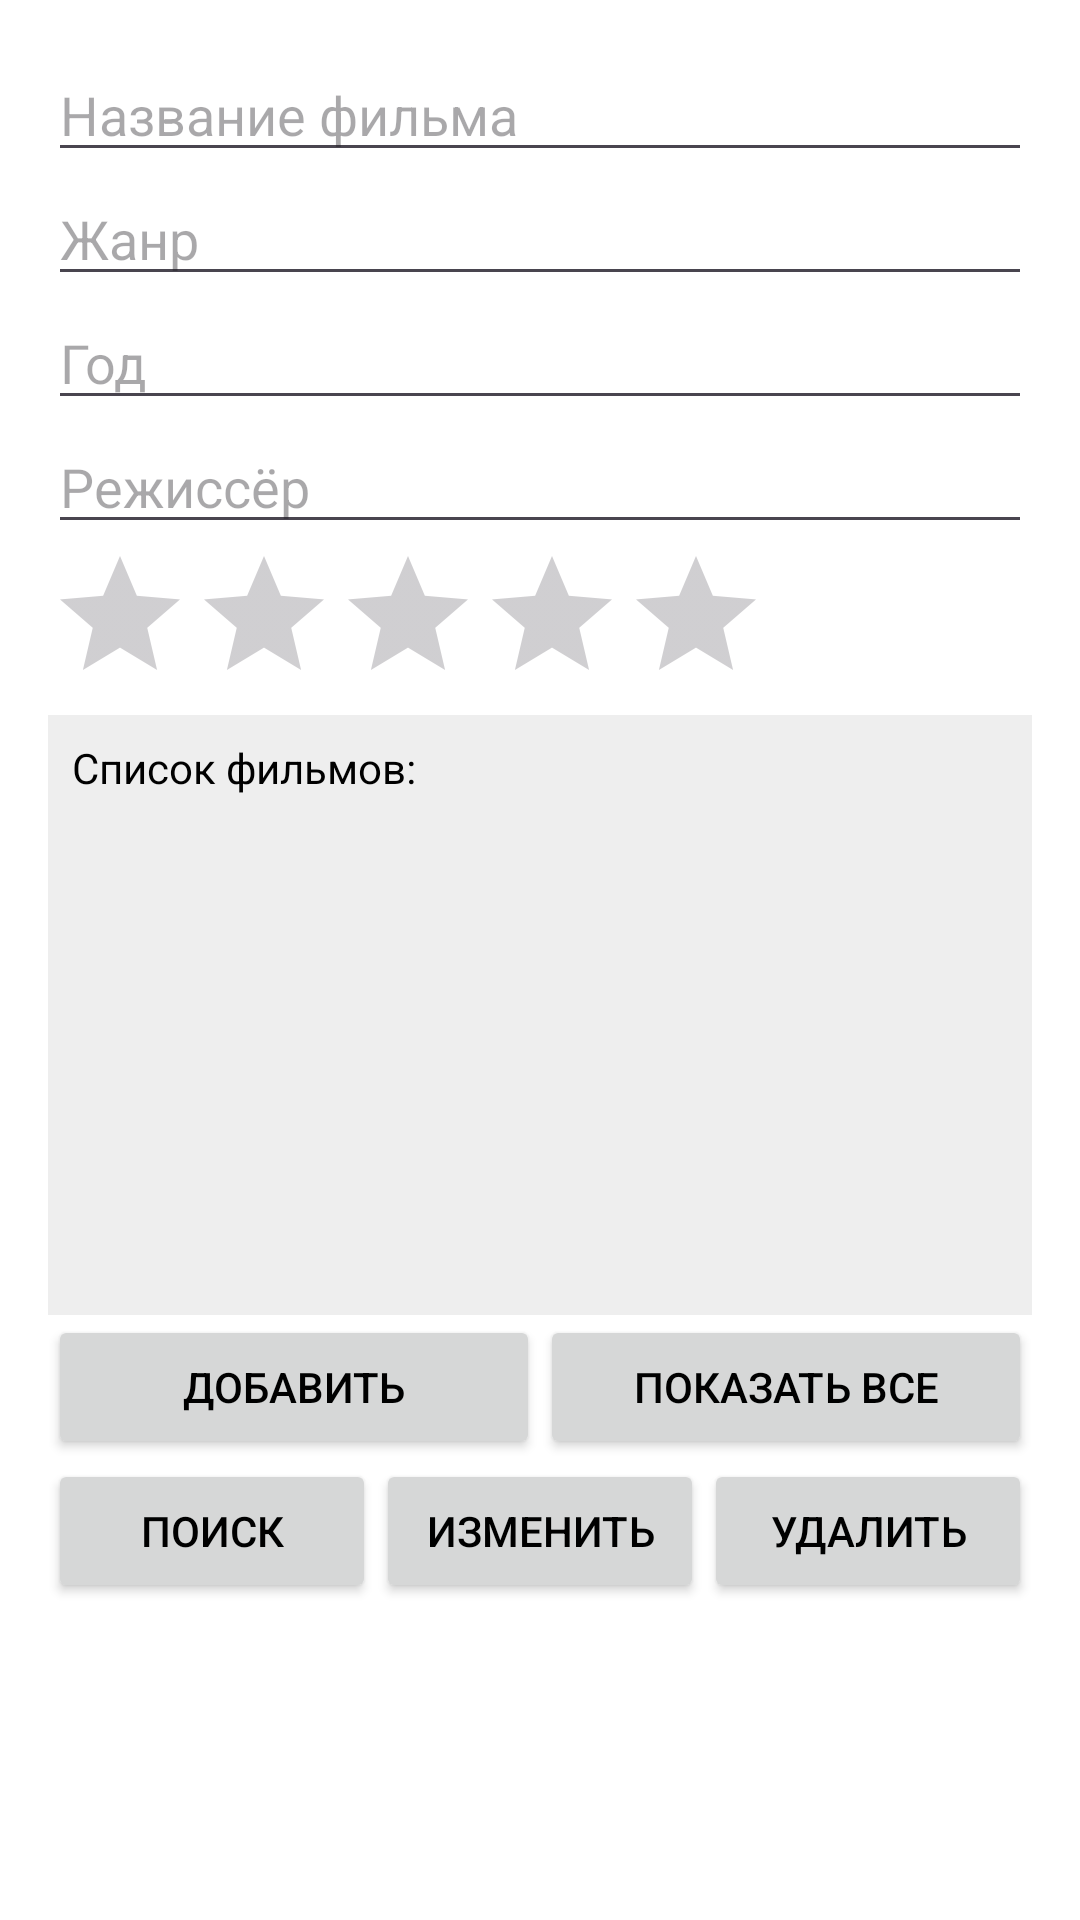

This screen was rendered from an Android layout file. Write that file and the resources it references.
<!-- AndroidManifest.xml: application theme Base.Theme.KazantsevArtur -->
<!-- res/layout/activity_bd.xml -->
<?xml version="1.0" encoding="utf-8"?>
<ScrollView xmlns:android="http://schemas.android.com/apk/res/android"
    android:layout_width="match_parent" android:layout_height="match_parent"
    android:padding="16dp">

    <LinearLayout android:orientation="vertical" android:layout_width="match_parent" android:layout_height="wrap_content">

        
        <EditText android:id="@+id/et_name" android:hint="Название фильма" android:layout_width="match_parent" android:layout_height="wrap_content"/>
        <EditText android:id="@+id/et_genre" android:hint="Жанр" android:layout_width="match_parent" android:layout_height="wrap_content"/>
        <EditText android:id="@+id/et_year" android:hint="Год" android:inputType="number" android:layout_width="match_parent" android:layout_height="wrap_content"/>
        <EditText android:id="@+id/et_director" android:hint="Режиссёр" android:layout_width="match_parent" android:layout_height="wrap_content"/>

        <RatingBar android:id="@+id/rating_bar" android:layout_width="wrap_content" android:layout_height="wrap_content" android:numStars="5" android:stepSize="0.5"/>

        
        <TextView android:id="@+id/tv_output" android:layout_width="match_parent" android:layout_height="200dp"
            android:background="#EEE" android:padding="8dp" android:scrollbars="vertical" android:text="Список фильмов:"/>

        
        <LinearLayout android:orientation="horizontal" android:layout_width="match_parent" android:layout_height="wrap_content">
            <Button android:id="@+id/btn_add" android:text="Добавить" android:layout_width="0dp" android:layout_weight="1" android:layout_height="wrap_content"/>
            <Button android:id="@+id/btn_read" android:text="Показать все" android:layout_width="0dp" android:layout_weight="1" android:layout_height="wrap_content"/>
        </LinearLayout>
        <LinearLayout android:orientation="horizontal" android:layout_width="match_parent" android:layout_height="wrap_content">
            <Button android:id="@+id/btn_search" android:text="Поиск" android:layout_width="0dp" android:layout_weight="1" android:layout_height="wrap_content"/>
            <Button android:id="@+id/btn_update" android:text="Изменить" android:layout_width="0dp" android:layout_weight="1" android:layout_height="wrap_content"/>
            <Button android:id="@+id/btn_delete" android:text="Удалить" android:layout_width="0dp" android:layout_weight="1" android:layout_height="wrap_content"/>
        </LinearLayout>

    </LinearLayout>
</ScrollView>
<!-- resources referenced by this layout -->
<resources>
  <style name="Base.Theme.KazantsevArtur" parent="Theme.Material3.DayNight.NoActionBar">
          <item name="colorPrimary">@color/red</item>&gt;
          <item name="android:windowBackground">@color/white</item>
          <item name="android:textColorPrimary">@color/black</item>
          <item name="android:textColor">@color/black</item>
  
  
      </style>
  <color name="red">#FFFF0000</color>
  <color name="white">#FFFFFFFF</color>
  <color name="black">#FF000000</color>
</resources>
